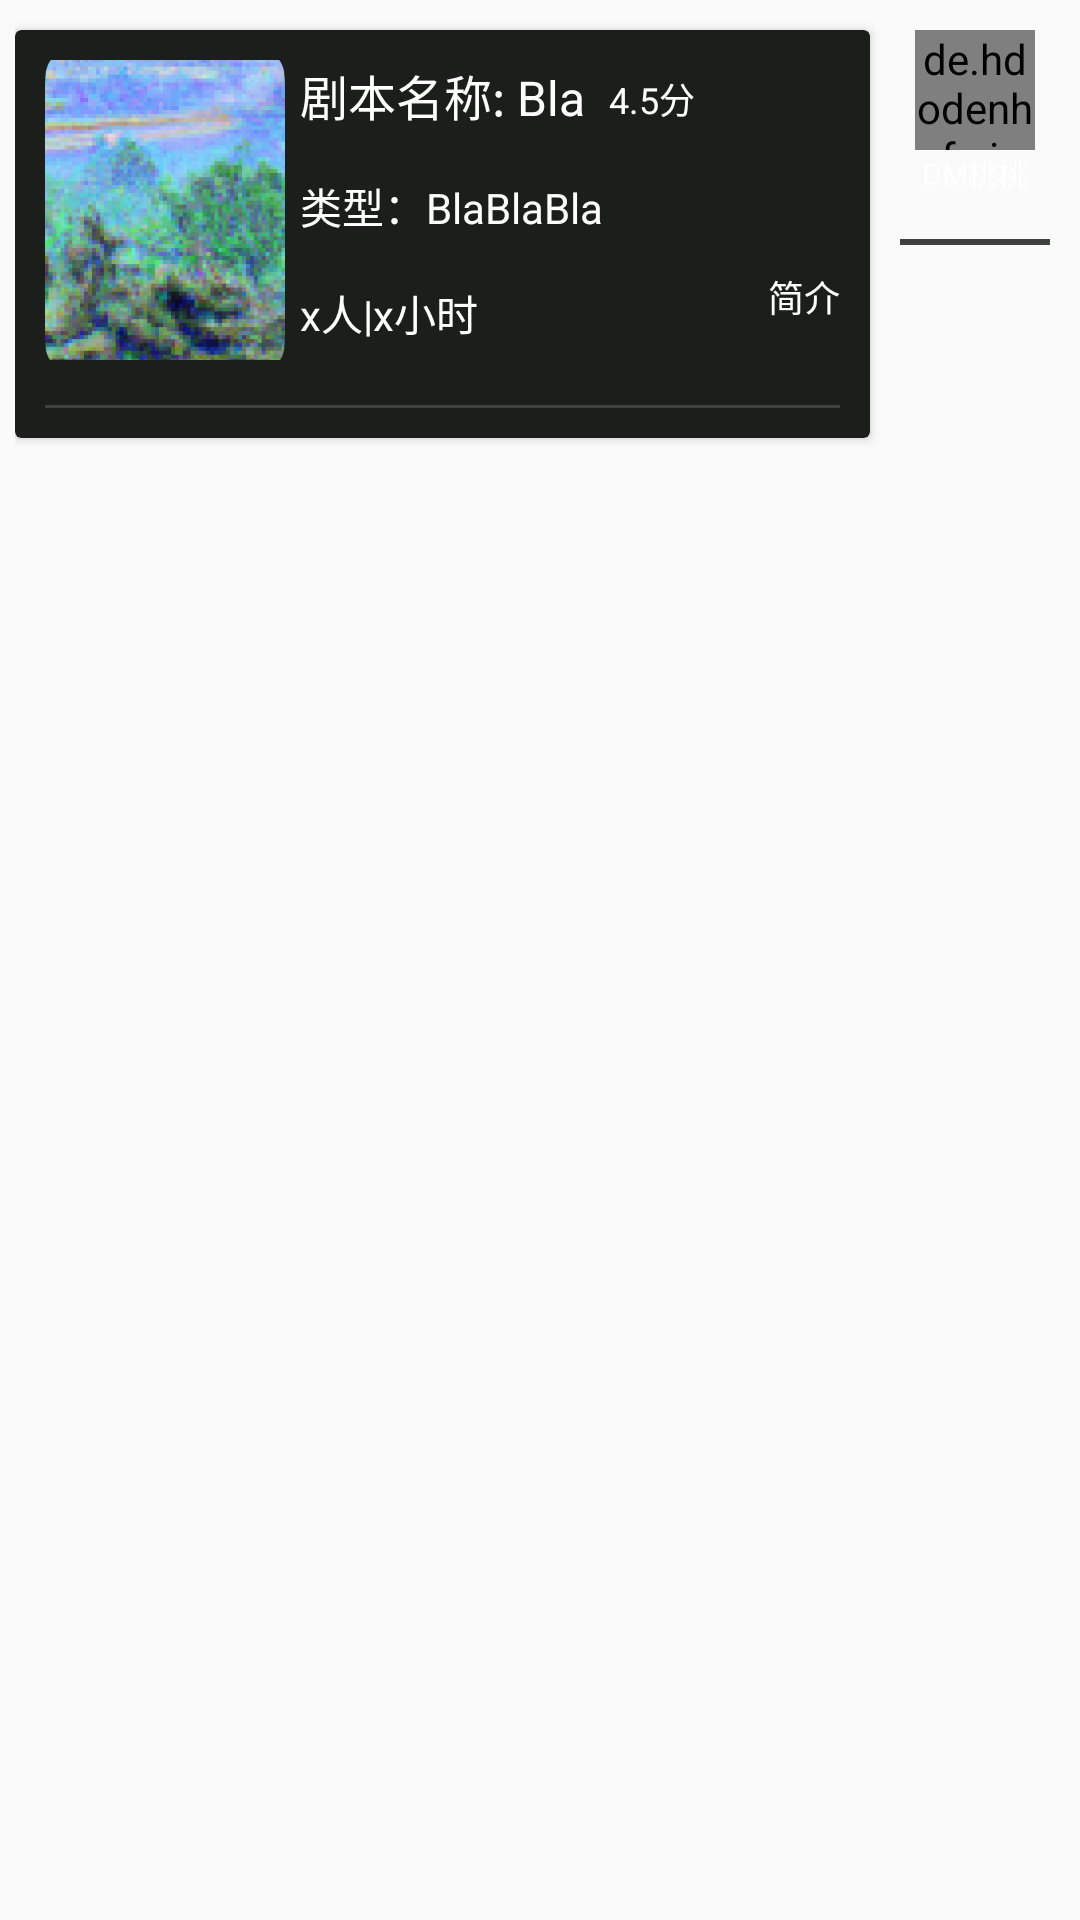

The Android layout XML behind this screen, and the referenced resources:
<!-- AndroidManifest.xml: application theme Theme.ScriptKillingApp -->
<!-- res/layout/gamestart_body.xml -->
<?xml version="1.0" encoding="utf-8"?>
<RelativeLayout xmlns:android="http://schemas.android.com/apk/res/android"

    android:layout_width="match_parent"
    android:layout_height="wrap_content"
    android:layout_marginTop="10dp"
    android:padding="5dp">

    <include
        android:id="@+id/gameroom_info"
        layout="@layout/gameroom_intro"
        android:layout_width="match_parent"
        android:layout_height="wrap_content"
        android:layout_marginTop="5dp"
        android:layout_toStartOf="@id/gameroom_profiles" />

    <include
        android:layout_alignParentRight="true"
        android:id="@+id/gameroom_profiles"
        layout="@layout/gameroom_headsculpture"
        android:layout_width="wrap_content"
        android:layout_height="wrap_content"
        android:layout_marginLeft="5dp" />


</RelativeLayout>
<!-- res/layout/gameroom_intro.xml (included above) -->
<?xml version="1.0" encoding="utf-8"?>
<androidx.cardview.widget.CardView xmlns:android="http://schemas.android.com/apk/res/android"
    xmlns:app="http://schemas.android.com/apk/res-auto"
    android:id="@+id/script_list_item_parent"
    android:layout_width="wrap_content"
    android:layout_height="wrap_content"
    android:layout_margin="2dp"
    android:background="@drawable/bottom_script_background"
    android:backgroundTint="@color/background_second_level">

    <RelativeLayout
        android:layout_width="wrap_content"
        android:layout_height="wrap_content"
        android:padding="10dp">


        <ImageView
            android:id="@+id/gr_intro_item_image"
            android:layout_width="80dp"
            android:layout_height="100dp"
            android:scaleType="centerCrop"
            android:src="@drawable/script_cover" />


        <TextView
            android:id="@+id/gr_intro_item_txtScriptName"
            android:layout_width="wrap_content"
            android:layout_height="wrap_content"
            android:layout_marginLeft="5dp"
            android:layout_toRightOf="@id/gr_intro_item_image"
            android:text="剧本名称: Bla"
            android:textColor="@color/white"
            android:textSize="16sp" />

        <TextView
            android:id="@+id/gr_intro_item_txtScriptScore"
            android:layout_width="wrap_content"
            android:layout_height="wrap_content"
            android:layout_marginLeft="8dp"
            android:layout_marginTop="4dp"
            android:layout_toRightOf="@id/gr_intro_item_txtScriptName"
            android:text="4.5分"
            android:textColor="@color/white"
            android:textSize="12sp" />


        <TextView
            android:id="@+id/gr_intro_item_txtScriptType"
            android:layout_width="wrap_content"
            android:layout_height="wrap_content"
            android:layout_below="@id/gr_intro_item_txtScriptName"
            android:layout_marginLeft="5dp"
            android:layout_marginTop="15dp"
            android:layout_toRightOf="@id/gr_intro_item_image"
            android:text="类型：BlaBlaBla"
            android:textColor="@color/white"
            android:textSize="14sp" />

        <TextView
            android:id="@+id/gr_intro_item_txtScriptPeople"
            android:layout_width="wrap_content"
            android:layout_height="wrap_content"
            android:layout_below="@id/gr_intro_item_txtScriptType"
            android:layout_marginLeft="5dp"
            android:layout_marginTop="15dp"
            android:layout_toRightOf="@id/gr_intro_item_image"
            android:text="x人|x小时"
            android:textColor="@color/white"
            android:textSize="14sp" />

        <TextView
            android:id="@+id/gr_intro_item_open_btn"
            android:layout_width="wrap_content"
            android:layout_height="wrap_content"
            android:layout_alignParentRight="true"
            android:layout_marginTop="70dp"
            android:backgroundTint="@color/gray"
            android:text="简介"
            android:textColor="@color/white"
            android:textSize="12dp" />

        <View
            android:layout_width="match_parent"
            android:layout_height="1dp"
            android:layout_below="@id/gr_intro_item_image"
            android:layout_marginTop="15dp"
            android:background="@color/divide_line_gray" />

        <androidx.recyclerview.widget.RecyclerView
            android:id="@+id/gr_intro_scriptsRecView"
            android:layout_width="match_parent"
            android:layout_height="wrap_content"
            android:layout_below="@id/gr_intro_item_image"
            android:layout_marginTop="10dp" />

    </RelativeLayout>


</androidx.cardview.widget.CardView>
<!-- res/layout/gameroom_headsculpture.xml (included above) -->
<?xml version="1.0" encoding="utf-8"?>
<androidx.cardview.widget.CardView xmlns:android="http://schemas.android.com/apk/res/android"
    xmlns:app="http://schemas.android.com/apk/res-auto"
    android:id="@+id/gameroom_heads_parent"
    android:layout_width="wrap_content"
    android:layout_height="wrap_content"
    app:cardBackgroundColor="@android:color/transparent"
    app:cardCornerRadius="15dp"
    app:cardElevation="0dp">

    <LinearLayout
        android:layout_width="wrap_content"
        android:layout_height="wrap_content"
        android:layout_gravity="center_horizontal"
        android:orientation="vertical"
        android:padding="5dp">

        <de.hdodenhof.circleimageview.CircleImageView
            android:layout_width="40dp"
            android:layout_height="40dp"
            android:layout_gravity="center_horizontal"
            android:src="@drawable/profile_dm" />

        <TextView
            android:id="@+id/hs_scriptName0"
            android:layout_width="wrap_content"
            android:layout_height="wrap_content"
            android:layout_gravity="center_horizontal"
            android:text="DM桃桃"
            android:textColor="@color/white"
            android:textSize="10sp" />

        <View
            android:layout_width="match_parent"
            android:layout_height="2dp"
            android:layout_marginTop="15dp"
            android:background="@color/divide_line_gray" />

        <androidx.recyclerview.widget.RecyclerView
            android:id="@+id/game_room_image_recview"
            android:layout_width="50dp"
            android:layout_marginTop="15dp"
            android:layout_height="wrap_content"/>

    </LinearLayout>

</androidx.cardview.widget.CardView>
<!-- resources referenced by this layout -->
<resources>
  <color name="background_second_level">#1C1E1C</color>
  <color name="divide_line_gray">#3E413E</color>
  <color name="gray">#8A8A8A</color>
  <color name="white">#FFFFFFFF</color>
  <!-- drawable bottom_script_background (drawable) -->
  <?xml version="1.0" encoding="utf-8"?>
  <shape xmlns:android="http://schemas.android.com/apk/res/android"
      android:shape="rectangle">
      <solid android:color="@color/background_third_level" />
      <corners
          android:topRightRadius="20dp"
          android:bottomRightRadius="20dp"/>
  </shape>
  <!-- drawable profile_dm: png bitmap (drawable, 3702 bytes) -->
  <!-- drawable script_cover: png bitmap (drawable, 58695 bytes) -->
  <style name="Theme.ScriptKillingApp" parent="Theme.MaterialComponents.DayNight.NoActionBar.Bridge">
          
          <item name="colorPrimary">@color/chat_gray</item>
          <item name="colorPrimaryVariant">@color/purple_700</item>
          <item name="colorOnPrimary">@color/white</item>
          
          <item name="colorSecondary">@color/teal_200</item>
          <item name="colorSecondaryVariant">@color/teal_700</item>
          <item name="colorOnSecondary">@color/black</item>
          
          <item name="android:statusBarColor">@color/white</item>
          
      </style>
  <color name="background_third_level">#2C2E2C</color>
  <color name="chat_gray">#F1F1F1</color>
  <color name="purple_700">#FF3700B3</color>
  <color name="teal_200">#FF03DAC5</color>
  <color name="teal_700">#FF018786</color>
  <color name="black">#FF000000</color>
</resources>
